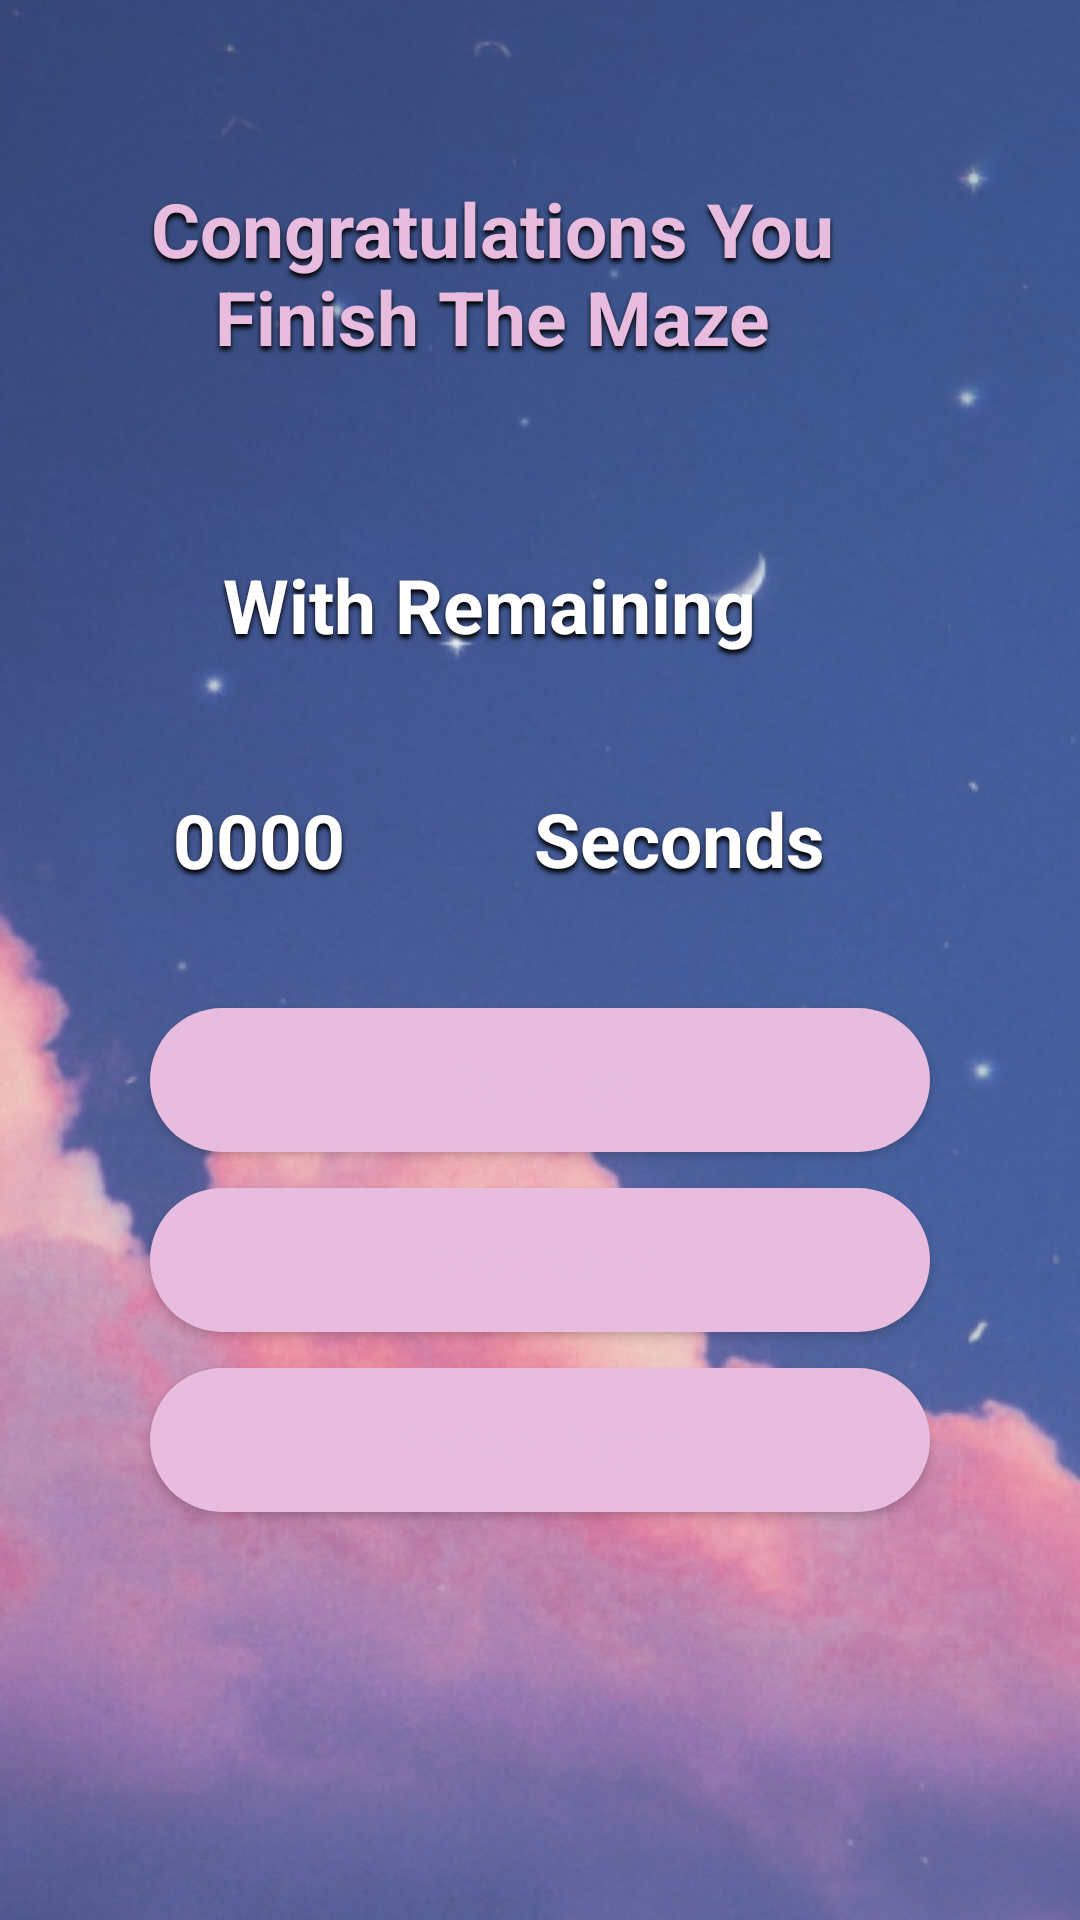

Produce the Android XML layout that renders to this screen, including the resource entries it uses.
<!-- AndroidManifest.xml: application theme Theme.BuzzWire -->
<!-- res/layout/activity_finish_maze.xml -->
<?xml version="1.0" encoding="utf-8"?>
<androidx.constraintlayout.widget.ConstraintLayout xmlns:android="http://schemas.android.com/apk/res/android"
    xmlns:app="http://schemas.android.com/apk/res-auto"
    xmlns:tools="http://schemas.android.com/tools"
    android:layout_width="match_parent"
    android:layout_height="match_parent"
    android:background="@drawable/gamebackground_1"
    tools:context=".finishMaze">

    <TextView
        android:id="@+id/buzz_wire"
        android:layout_width="296dp"
        android:layout_height="150dp"
        android:layout_gravity="center_horizontal|center"
        android:layout_marginStart="16dp"
        android:layout_marginTop="16dp"
        android:gravity="center"
        android:shadowColor="#000000"
        android:shadowDx="0"
        android:shadowDy="4"
        android:shadowRadius="4"
        android:text="@string/msg_congratulations"
        android:textColor="@color/_bg___button_container_ek1_color"
        android:textSize="25sp"
        android:textStyle="bold"
        app:layout_constraintStart_toStartOf="parent"
        app:layout_constraintTop_toTopOf="parent"
        tools:ignore="TextSizeCheck" />

    <TextView
        android:id="@+id/timeRemaining"
        android:layout_width="286dp"
        android:layout_height="59dp"
        android:layout_gravity="center_horizontal|center"
        android:layout_marginStart="20dp"
        android:layout_marginTop="172dp"
        android:gravity="center"
        android:shadowColor="#000000"
        android:shadowDx="0"
        android:shadowDy="4"
        android:shadowRadius="4"
        android:text="@string/lbl_with_remaining"
        android:textColor="@color/white"
        android:textSize="25sp"
        android:textStyle="bold"
        app:layout_constraintStart_toStartOf="parent"
        app:layout_constraintTop_toTopOf="parent"
        tools:ignore="TextSizeCheck" />

    <TextView
        android:id="@+id/txtSeconds"
        android:layout_width="165dp"
        android:layout_height="55dp"
        android:layout_gravity="center_horizontal|center"
        android:layout_marginStart="144dp"
        android:layout_marginTop="252dp"
        android:gravity="center"
        android:shadowColor="#000000"
        android:shadowDx="0"
        android:shadowDy="4"
        android:shadowRadius="4"
        android:text="@string/lbl_seconds"
        android:textColor="@color/white"
        android:textSize="25sp"
        android:textStyle="bold"
        app:layout_constraintStart_toStartOf="parent"
        app:layout_constraintTop_toTopOf="parent"
        tools:ignore="TextSizeCheck" />

    <TextView
        android:id="@+id/numSeconds"
        android:layout_width="93dp"
        android:layout_height="56dp"
        android:layout_gravity="center_horizontal|center"
        android:layout_marginStart="40dp"
        android:layout_marginTop="252dp"
        android:gravity="center"
        android:shadowColor="#000000"
        android:shadowDx="0"
        android:shadowDy="4"
        android:shadowRadius="4"
        android:text="@string/lbl_00002"
        android:textColor="@color/white"
        android:textSize="25sp"
        android:textStyle="bold"
        app:layout_constraintStart_toStartOf="parent"
        app:layout_constraintTop_toTopOf="parent"
        tools:ignore="TextSizeCheck" />

    <Button
        android:id="@+id/buttonSwitchPlayer"
        android:layout_width="0dp"
        android:layout_height="wrap_content"
        android:layout_marginHorizontal="50dp"
        android:layout_marginTop="456dp"
        android:background="@drawable/_bg___button_container_ek3_shape"
        android:text="@string/switch_player"
        android:textAllCaps="false"
        android:textColor="@color/buttonEnter"
        android:textSize="15sp"
        android:textStyle="bold"
        app:layout_constraintEnd_toEndOf="parent"
        app:layout_constraintHorizontal_bias="0.554"
        app:layout_constraintStart_toStartOf="parent"
        app:layout_constraintTop_toTopOf="parent" />

    <Button
        android:id="@+id/buttonResetGame"
        android:layout_width="0dp"
        android:layout_height="wrap_content"
        android:layout_marginHorizontal="50dp"
        android:layout_marginTop="396dp"
        android:background="@drawable/_bg___button_container_ek3_shape"
        android:text="@string/reset_game"
        android:textAllCaps="false"
        android:textColor="@color/buttonEnter"
        android:textSize="15sp"
        android:textStyle="bold"
        app:layout_constraintEnd_toEndOf="parent"
        app:layout_constraintHorizontal_bias="0.504"
        app:layout_constraintStart_toStartOf="parent"
        app:layout_constraintTop_toTopOf="parent" />

    <Button
        android:id="@+id/buttonRankings2"
        android:layout_width="0dp"
        android:layout_height="wrap_content"
        android:layout_marginHorizontal="50dp"
        android:layout_marginTop="336dp"
        android:background="@drawable/_bg___button_container_ek3_shape"
        android:text="@string/lbl_rankings"
        android:textAllCaps="false"
        android:textColor="@color/buttonEnter"
        android:textSize="15sp"
        android:textStyle="bold"
        app:layout_constraintEnd_toEndOf="parent"
        app:layout_constraintHorizontal_bias="0.504"
        app:layout_constraintStart_toStartOf="parent"
        app:layout_constraintTop_toTopOf="parent" />

</androidx.constraintlayout.widget.ConstraintLayout>
<!-- resources referenced by this layout -->
<resources>
  <color name="_bg___button_container_ek1_color">#E7BCDE</color>
  <color name="buttonEnter">#FFE7BCDE</color>
  <color name="white">#FFFFFFFF</color>
  <!-- drawable _bg___button_container_ek3_shape (drawable) -->
  <?xml version="1.0" encoding="utf-8"?>
  <shape xmlns:android="http://schemas.android.com/apk/res/android"
  	android:shape="rectangle" >
  	<corners android:radius="32dp" />
  	<solid android:color="@color/_bg___button_container_ek1_color" />
  </shape>
  <!-- drawable gamebackground_1: png bitmap (drawable, 271247 bytes) -->
  <string name="lbl_00002">0000</string>
  <string name="lbl_rankings">Rankings</string>
  <string name="lbl_seconds">Seconds</string>
  <string name="lbl_with_remaining">With Remaining</string>
  <string name="msg_congratulations">Congratulations You Finish The Maze</string>
  <string name="reset_game">Reset Game</string>
  <string name="switch_player">Switch Player</string>
  <style name="Theme.BuzzWire" parent="Theme.MaterialComponents.DayNight.DarkActionBar">
          
          <item name="colorPrimary">@color/purple_500</item>
          <item name="colorPrimaryVariant">@color/purple_700</item>
          <item name="colorOnPrimary">@color/white</item>
          
          <item name="colorSecondary">@color/teal_200</item>
          <item name="colorSecondaryVariant">@color/teal_700</item>
          <item name="colorOnSecondary">@color/black</item>
          
          <item name="android:statusBarColor">?attr/colorPrimaryVariant</item>
          
      </style>
  <color name="purple_500">#FF6200EE</color>
  <color name="purple_700">#FF3700B3</color>
  <color name="teal_200">#FF03DAC5</color>
  <color name="teal_700">#FF018786</color>
  <color name="black">#FF000000</color>
</resources>
